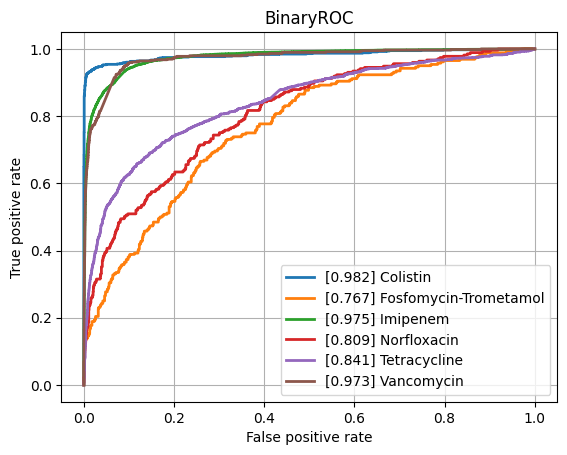

Values plotted in this chart, from the file beside it:
class, ROCAUC, n_positives, n_negatives
Amikacin, 0.9348, 1114, 5459
Amoxicillin-Clavulanic acid, 0.8994, 4126, 6196
Ampicillin, 0.9133, 9984, 5611
Ampicillin-Amoxicillin, 0.9063, 5693, 1031
Cefazolin, 0.9103, 959, 1273
Cefepime, 0.9205, 3558, 8153
Cefpodoxime, 0.8736, 503, 903
Ceftazidime, 0.8859, 4488, 12201
Ceftriaxone, 0.8868, 3700, 10426
Cefuroxime, 0.9319, 6594, 1862
Ciprofloxacin, 0.882, 6857, 16572
Clindamycin, 0.8879, 5540, 5640
Colistin, 0.9824, 784, 3649
Cotrimoxazole, 0.877, 8157, 17420
Ertapenem, 0.8921, 134, 5419
Erythromycin, 0.8761, 5574, 4643
Fosfomycin, 0.8656, 1823, 6844
Fosfomycin-Trometamol, 0.7668, 260, 999
Fusidic acid, 0.8524, 863, 1949
Gentamicin, 0.9621, 9407, 11425
Imipenem, 0.9751, 7863, 15976
Levofloxacin, 0.9177, 3336, 5767
Meropenem, 0.9246, 2349, 16264
Mupirocin, 0.967, 131, 1223
Nitrofurantoin, 0.8739, 414, 3109
Norfloxacin, 0.8086, 273, 1463
Oxacillin, 0.9051, 2697, 4010
Penicillin, 0.8942, 2938, 980
Piperacillin-Tazobactam, 0.8766, 6347, 13919
Rifampicin, 0.8946, 268, 7073
Teicoplanin, 0.8893, 81, 1847
Tetracycline, 0.8411, 1691, 5462
Tobramycin, 0.9228, 1292, 4384
Vancomycin, 0.9727, 589, 12307
micro, 0.9292, , 
macro, 0.8991, , 
